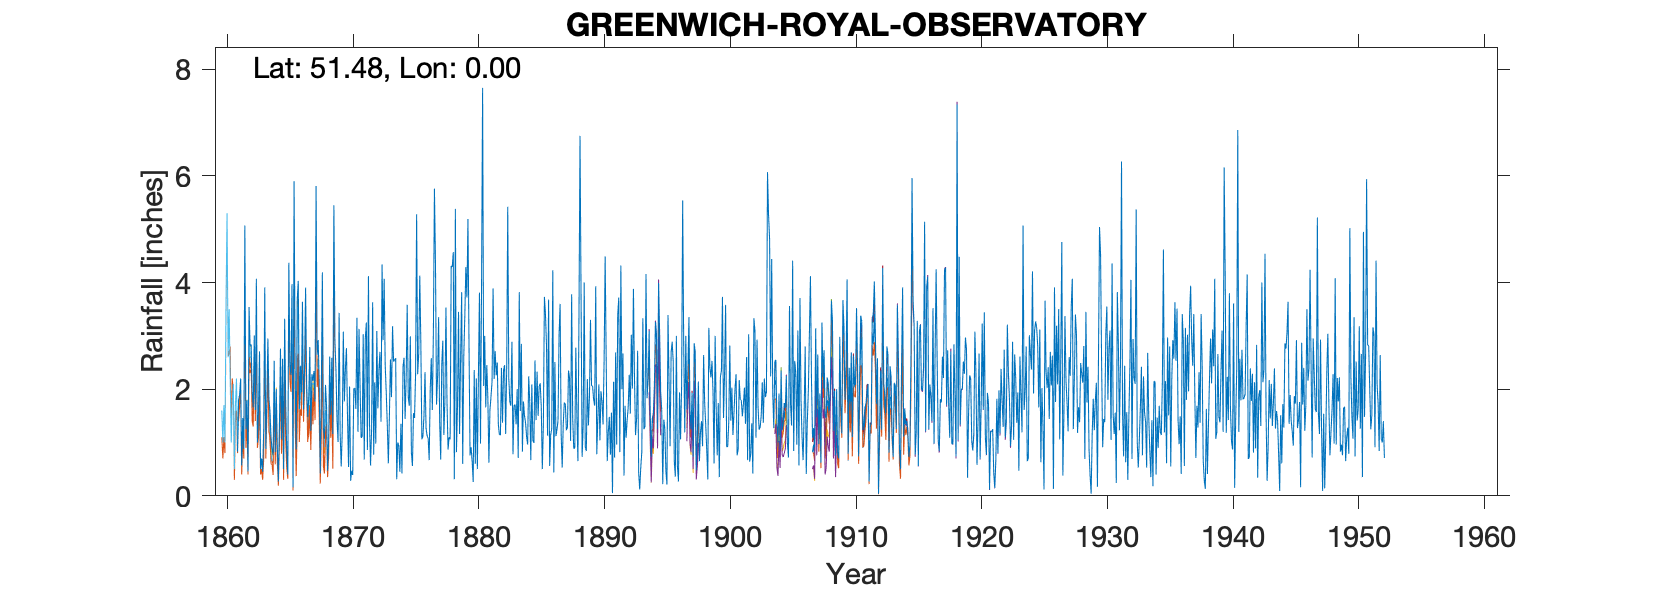

The data file committed next to this chart (first rows):
GREENWICH ROYAL OBSERVATORY, , , , , , , , , , , , , , , , , , , , , , , 
Grid ref, TQ392774, Long, 0.0032, Lat, 51.48, Elevation, 155, ft, , , , , , , , , , , , , , , 
Station no, 17, , , , , , , , , , , , , , , , , , , , , , 
, 1860, 1861, 1862, 1863, 1864, 1865, 1866, 1867, 1868, 1869, 1870, 1871, 1872, 1873, 1874, 1875, 1876, 1877, 1878, 1879, 1880, 1881, 1882
January, , , 1.79, 2.71, 0.88, 3.32, 3.68, 2.79, 4.19, 2.92, 1.49, 2.05, 3.63, 2.45, 1, 2.99, 1.11, 4.35, 0.87, 2.59, 0.26, 1.66, 1.35
February, , , 0.46, 0.5, 0.76, 1.75, 4.03, 1.22, 1.28, 2.34, 0.54, 1.09, 0.77, 1.93, 0.94, 0.82, 1.5, 1.71, 1.1, 3.82, 2.36, 2.45, 1.15
March, , , 3.54, 0.7, 2.53, 0.85, 1.63, 2.28, 1.07, 1.41, 2.05, 1.1, 2.13, 1.33, 0.45, 0.56, 2.32, 2.23, 1.06, 0.6, 0.6, 1.84, 1.14
April, , 0.83, 2.82, 0.45, 0.82, 0.4, 2.44, 2.16, 2.08, 1.01, 0.28, 3.03, 0.98, 0.61, 1.35, 1.55, 1.27, 3.35, 4.31, 2.6, 2.2, 0.62, 2.4
May, , 1.79, 2.84, 1.25, 2, 4.37, 1.94, 2.34, 1.67, 3.43, 0.47, 0.68, 3.09, 1.49, 0.42, 1.46, 1.13, 1.38, 4.29, 3.36, 0.5, 1.61, 1.37
June, , 1.9, 1.93, 3.91, 0.92, 2.45, 3.64, 1.77, 0.47, 1.15, 0.39, 2.95, 1.64, 2.56, 2.42, 2.28, 1.08, 0.68, 4.57, 4.29, 2.26, 1.86, 2.36
July, , 2.2, 1.66, 0.88, 0.27, 2.27, 1.62, 5.81, 1.06, 0.55, 2.01, 3.25, 2.36, 1.85, 2.59, 5.28, 0.67, 2.46, 0.31, 3.72, 3.81, 2.14, 2.45
August, , 0.57, 3.01, 1.82, 1.31, 3.97, 2.42, 2.64, 2.61, 1.21, 2.02, 0.86, 2.7, 3.18, 1.44, 2.28, 2.01, 2.91, 5.38, 5.19, 0.98, 3.89, 1.16
September, , 1.46, 1.61, 2.95, 2.76, 0.16, 3.9, 2.92, 1.52, 3.08, 1.63, 4.12, 1.39, 2.52, 2.22, 2.66, 2.58, 1.14, 0.82, 2.87, 4, 2.19, 2.41
October, , 0.88, 4.07, 1.82, 1.06, 5.9, 2.09, 2.14, 2.59, 1.77, 3.34, 1.37, 4.34, 2.55, 3.58, 4.13, 1.61, 1.78, 1.66, 0.76, 7.65, 2.71, 5.42
November, , 5.07, 1, 1.59, 2.57, 2.39, 1.48, 0.42, 1.16, 2.38, 1.2, 0.57, 2.92, 2.58, 1.85, 2.9, 3.06, 3.53, 3.45, 0.91, 2.06, 2.26, 2.2
December, , 1.25, 1.59, 1.08, 0.5, 0.87, 1.85, 1.97, 5.45, 2.77, 3.13, 1.23, 4.07, 0.31, 1.69, 1.06, 5.76, 1.76, 1.16, 0.65, 3, 2.5, 1.77
Total, , , 26.32, 19.66, 16.38, 28.7, 30.72, 28.46, 25.15, 24.02, 18.55, 22.3, 30.02, 23.36, 19.95, 27.97, 24.1, 27.28, 28.98, 31.36, 29.68, 25.73, 25.18
IDR Dec 1862, , , , , , , , , , , , , , , , , , , , , , , 
IDR 1860 Total removed, no data, , , , , , , , , , , , , , , , , , , , , , , 
IDR 1861 Total removed, incomplete year, , , , , , , , , , , , , , , , , , , , , , , 
Note: Gauge moved to Magnetic Pavillion …, , , , , , , , , , , , , , , , , , , , , , , 
This gauge numbered No 6, considered the…, , , , , , , , , , , , , , , , , , , , , , , 
